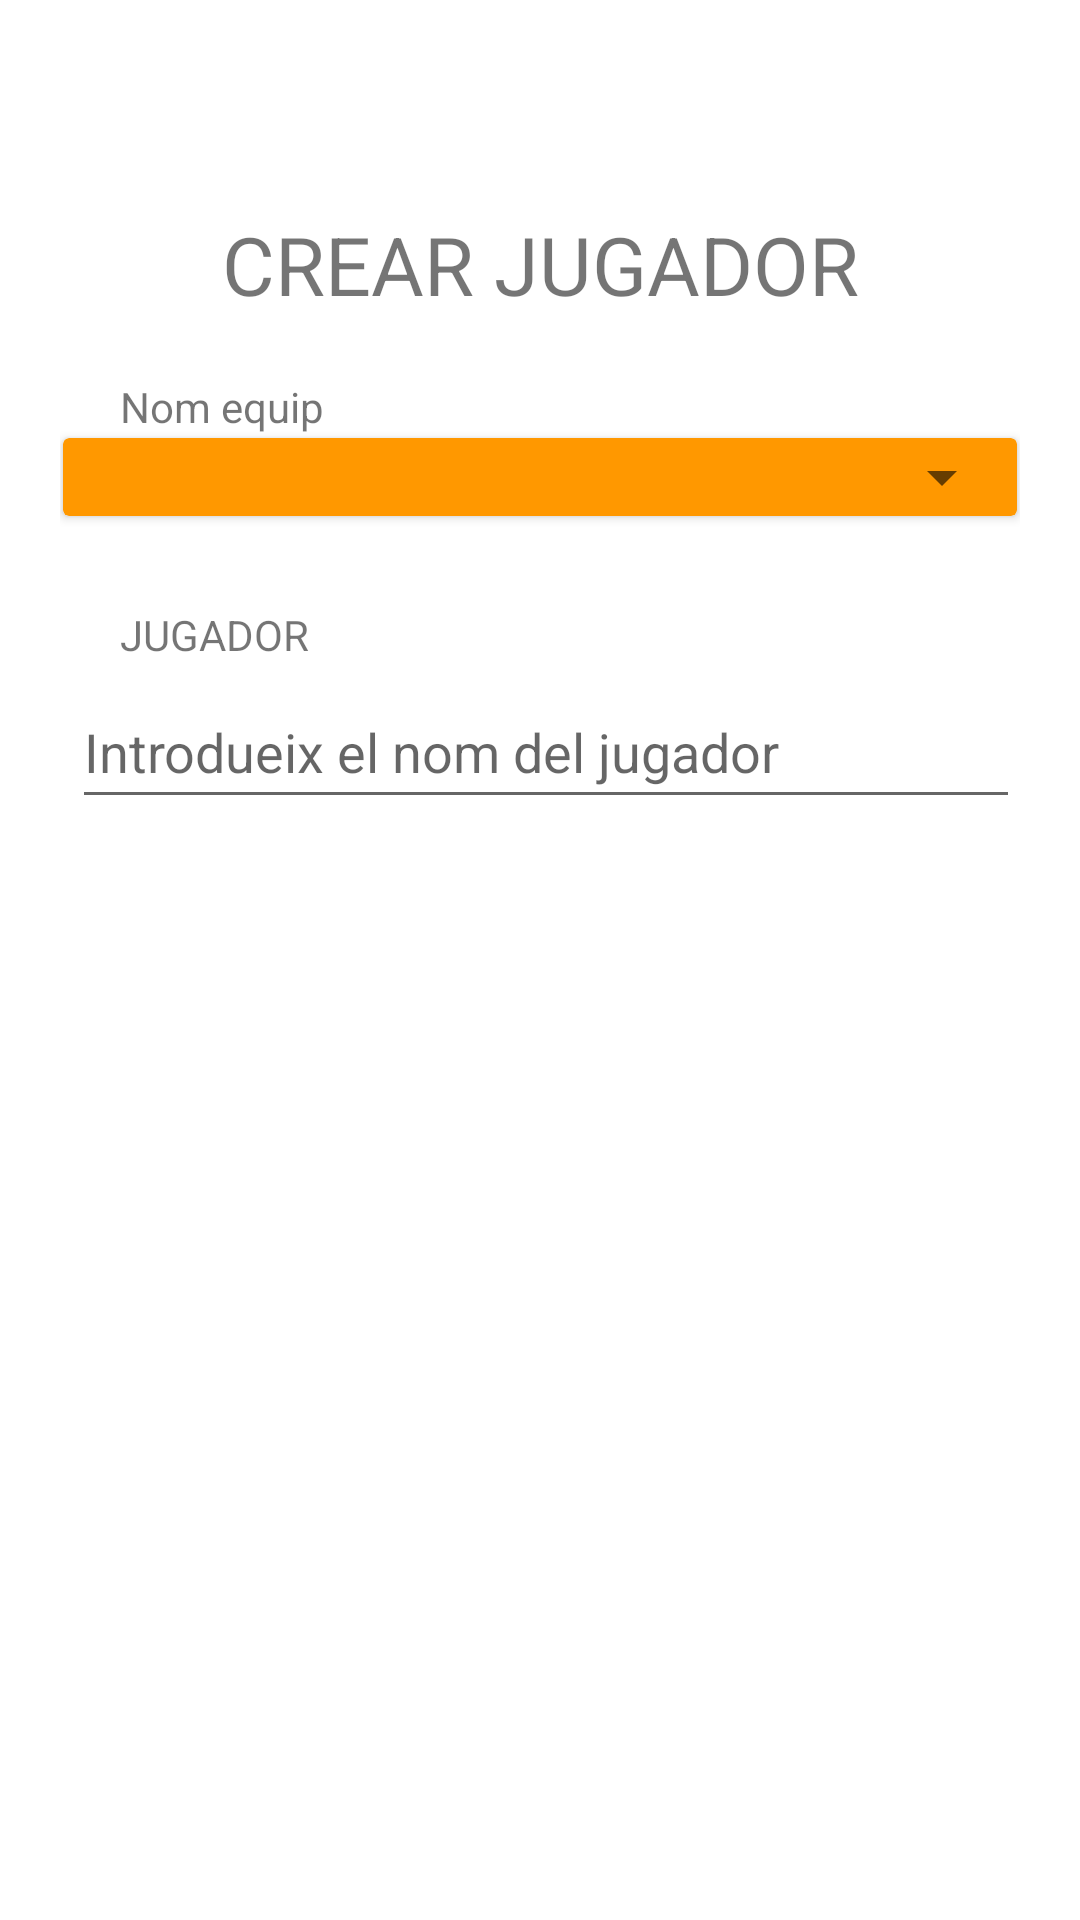

This screen was rendered from an Android layout file. Write that file and the resources it references.
<!-- AndroidManifest.xml: application theme Theme.KingsLeague -->
<!-- res/layout/fragment_crear_jugador.xml -->
<?xml version="1.0" encoding="utf-8"?>
<androidx.constraintlayout.widget.ConstraintLayout xmlns:android="http://schemas.android.com/apk/res/android"
    xmlns:app="http://schemas.android.com/apk/res-auto"
    xmlns:tools="http://schemas.android.com/tools"
    android:layout_width="match_parent"
    android:layout_height="match_parent"
    style="@style/constraintlayoutTherme"
    tools:context="ui.fragment.administrador.CrearJugador">

    <TextView
        android:id="@+id/TitolCrearJugadors"
        android:layout_width="wrap_content"
        android:layout_height="wrap_content"
        android:layout_marginTop="50dp"
        android:text="@string/crear_jugador"
        android:textSize="27sp"
        app:layout_constraintEnd_toEndOf="parent"
        app:layout_constraintStart_toStartOf="parent"
        app:layout_constraintTop_toTopOf="parent" />

    <Button
        android:id="@+id/btn_tornar_Crear_Jugador"
        style="@style/Widget.ComunicaProdis.ButtonConfirm"
        android:layout_width="wrap_content"
        android:layout_height="wrap_content"
        android:layout_marginTop="63dp"
        android:text="@string/tornar"
        app:layout_constraintEnd_toEndOf="parent"
        app:layout_constraintStart_toStartOf="parent"
        app:layout_constraintTop_toBottomOf="@+id/crear_jugador"
        tools:ignore="TextContrastCheck" />

    <TextView
        android:id="@+id/nomEquip"
        android:layout_width="wrap_content"
        android:layout_height="wrap_content"
        android:layout_marginStart="20dp"
        android:layout_marginTop="20dp"
        android:text="@string/nom_equip"
        app:layout_constraintStart_toStartOf="parent"
        app:layout_constraintTop_toBottomOf="@+id/TitolCrearJugadors" />


    <TextView
        android:id="@+id/Jugadors"
        android:layout_width="wrap_content"
        android:layout_height="wrap_content"
        android:layout_marginStart="20dp"
        android:layout_marginTop="30dp"
        android:text="@string/jugador"
        app:layout_constraintStart_toStartOf="parent"
        app:layout_constraintTop_toBottomOf="@+id/cardView" />

    <com.google.android.material.textfield.TextInputLayout
        android:id="@+id/jugadorTextInput"
        style="@style/Widget.MaterialComponents.TextInputLayout.OutlinedBox"
        android:layout_width="match_parent"
        android:layout_height="wrap_content"
        android:layout_marginTop="4dp"
        app:layout_constraintTop_toBottomOf="@+id/nomEquip"
        tools:layout_editor_absoluteX="40dp" />


    <com.google.android.material.textfield.TextInputEditText
        android:id="@+id/editjugador"
        android:layout_width="match_parent"
        android:layout_height="wrap_content"
        android:layout_marginStart="4dp"
        android:layout_marginTop="4dp"
        android:hint="@string/introdueix_nom_jugador"
        android:minHeight="48dp"
        android:textColor="#757575"
        app:layout_constraintStart_toStartOf="parent"
        app:layout_constraintTop_toBottomOf="@+id/Jugadors"
        tools:ignore="DuplicateSpeakableTextCheck,MissingConstraints,TextContrastCheck">



    </com.google.android.material.textfield.TextInputEditText>

    <Button
        android:id="@+id/crear_jugador"
        style="@style/Widget.ComunicaProdis.ButtonEnter"
        android:layout_width="wrap_content"
        android:layout_height="wrap_content"
        android:layout_marginTop="50dp"
        android:backgroundTint="@color/blue"
        android:text="@string/crear"
        app:layout_constraintEnd_toEndOf="parent"
        app:layout_constraintStart_toStartOf="parent"
        app:layout_constraintTop_toBottomOf="@+id/editjugador" />
    <androidx.cardview.widget.CardView
        android:id="@+id/cardView"
        android:layout_width="match_parent"
        android:layout_height="wrap_content"
        android:layout_margin="1dp"
        android:layout_marginTop="10dp"
        android:backgroundTint="@color/primaryColor"
        app:layout_constraintEnd_toEndOf="parent"
        app:layout_constraintStart_toStartOf="parent"
        app:layout_constraintTop_toBottomOf="@+id/nomEquip">

        <Spinner
            android:id="@+id/spinner"
            android:layout_width="match_parent"
            android:layout_height="wrap_content"
            android:layout_margin="1dp"
            app:layout_constraintTop_toBottomOf="@+id/editNomEquip"
            tools:ignore="TouchTargetSizeCheck,SpeakableTextPresentCheck"
            tools:layout_editor_absoluteX="1dp" />

    </androidx.cardview.widget.CardView>
</androidx.constraintlayout.widget.ConstraintLayout>
<!-- resources referenced by this layout -->
<resources>
  <color name="blue">#0288d1</color>
  <color name="primaryColor">#FF9800</color>
  <string name="crear" translatable="false">CREAR</string>
  <string name="crear_jugador">CREAR JUGADOR</string>
  <string name="introdueix_nom_jugador">Introdueix el nom del jugador</string>
  <string name="jugador">JUGADOR</string>
  <string name="nom_equip">Nom equip</string>
  <string name="tornar">TORNAR</string>
  <style name="Widget.ComunicaProdis.ButtonConfirm" parent="Widget.MaterialComponents.Button">
          <item name="android:layout_width">160dp</item>
          <item name="android:layout_height">50dp</item>
          <item name="android:textSize">18sp</item>
          <item name="android:text">@string/acceptar</item>
          <item name="android:gravity">center</item>
          <item name="android:textStyle">bold</item>
          <item name="android:textAppearance">?attr/textAppearanceBody1</item>
      </style>
  
      //boton cancelar
  <style name="Widget.ComunicaProdis.ButtonEnter" parent="Widget.MaterialComponents.Button">
          <item name="android:layout_width">160dp</item>
          <item name="android:layout_height">50dp</item>
          <item name="android:minHeight">48dp</item>
          <item name="android:textSize">18sp</item>
          <item name="android:gravity">center</item>
          <item name="android:textStyle">bold</item>
          <item name="android:textAppearance">?attr/textAppearanceBody1</item>
      </style>
  
      //boton confirmar
  <style name="constraintlayoutTherme">
          <item name="android:padding">20dp</item>
          
      </style>
  <style name="Theme.KingsLeague" parent="Theme.MaterialComponents.DayNight.DarkActionBar">
          
          <item name="colorPrimary">@color/primaryColor</item>
          <item name="colorPrimaryVariant">#FF5722</item>
          <item name="colorOnPrimary">@color/white</item>
          
          <item name="colorSecondary">@color/teal_200</item>
          <item name="colorSecondaryVariant">@color/teal_700</item>
          <item name="colorOnSecondary">@color/black</item>
          
          <item name="android:statusBarColor">?attr/colorPrimaryVariant</item>
          
      </style>
  <string name="acceptar">ACEPTAR</string>
  <color name="white">#FFFFFFFF</color>
  <color name="teal_200">#FF03DAC5</color>
  <color name="teal_700">#FF018786</color>
  <color name="black">#FF000000</color>
</resources>
